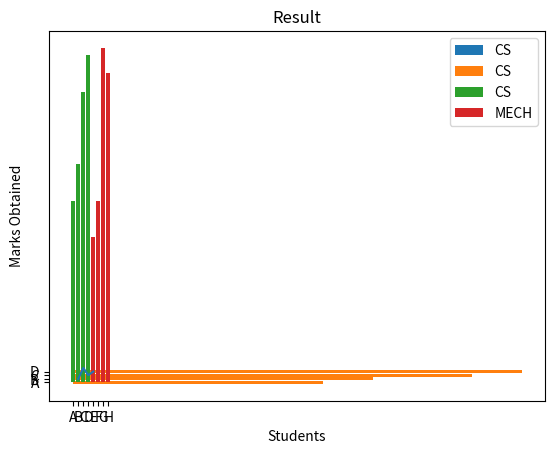
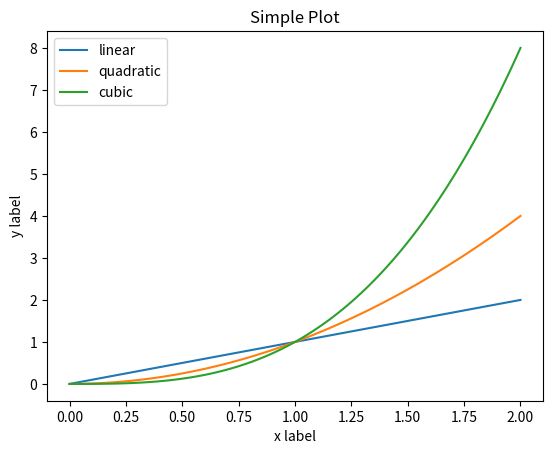

Write the Python code that produced these figures, in order.

import matplotlib.pyplot as plt
import numpy as np

#https://matplotlib.org/stable/contents.html
# jupyter notebook -- run jupyter

fig, ax = plt.subplots()  # Create a figure containing a single axes.
ax.plot([1, 2, 3, 4], [1, 4, 2, 3])  # Plot some data on the axes.

plt.show()


students = ['A', 'B', 'C', 'D']
marks = [50,60,80,90]
plt.bar(students,marks,label = 'CS')
plt.title('Result')
plt.xlabel('Students')
plt.ylabel('Marks Obtained')
plt.legend()
plt.show()


students = ['A', 'B', 'C', 'D']
marks = [50,60,80,90]
plt.barh(students,marks,label = 'CS')
plt.title('Result')
plt.xlabel('Students')
plt.ylabel('Marks Obtained')
plt.legend()
plt.show()


csStud = ['A', 'B', 'C', 'D']
mechStud = ['E','F','G','H']
csmarks = [50,60,80,90]
mechmarks= [40,50,92,85]

plt.bar(csStud,csmarks,label = 'CS')
plt.bar(mechStud,mechmarks,label = 'MECH')
plt.title('Result')
plt.xlabel('Students')
plt.ylabel('Marks Obtained')
plt.legend()
plt.show()

#####

x = np.linspace(0, 2, 100)

# Note that even in the OO-style, we use `.pyplot.figure` to create the figure.
fig, ax = plt.subplots()  # Create a figure and an axes.
ax.plot(x, x, label='linear')  # Plot some data on the axes.
ax.plot(x, x**2, label='quadratic')  # Plot more data on the axes...
ax.plot(x, x**3, label='cubic')  # ... and some more.
ax.set_xlabel('x label')  # Add an x-label to the axes.
ax.set_ylabel('y label')  # Add a y-label to the axes.
ax.set_title("Simple Plot")  # Add a title to the axes.
ax.legend()  # Add a legend.

